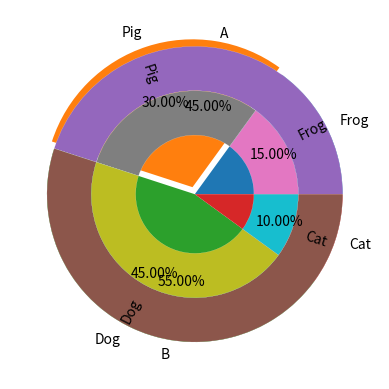

Here is the Python script that generated this plot:
!pip install matplotlib

import matplotlib.pyplot as plt
import numpy as np

labels = ["Frog", "Pig", "Dog", "Cat"]
values = [15, 30, 45, 10]

plt.pie(values, labels=labels, autopct="%1.2f%%", explode=(0, 0.05, 0, 0))
plt.show()

labels_groups = ["A", "B"]
values_groups = [45, 55]
labels_animals = ["Frog", "Pig", "Dog", "Cat"]
values_animals = [15, 30, 45, 10]

plt.pie(values_groups, labels=labels_groups, autopct="%1.2f%%", radius=1,
        wedgeprops={"edgecolor": "white", "linewidth": 0.1, "width": 0.3})
plt.pie(values_animals, labels=labels_animals, radius=0.7, rotatelabels=90,
       wedgeprops={"edgecolor": "white", "linewidth": 0.1, "width": 0.3})
plt.show()